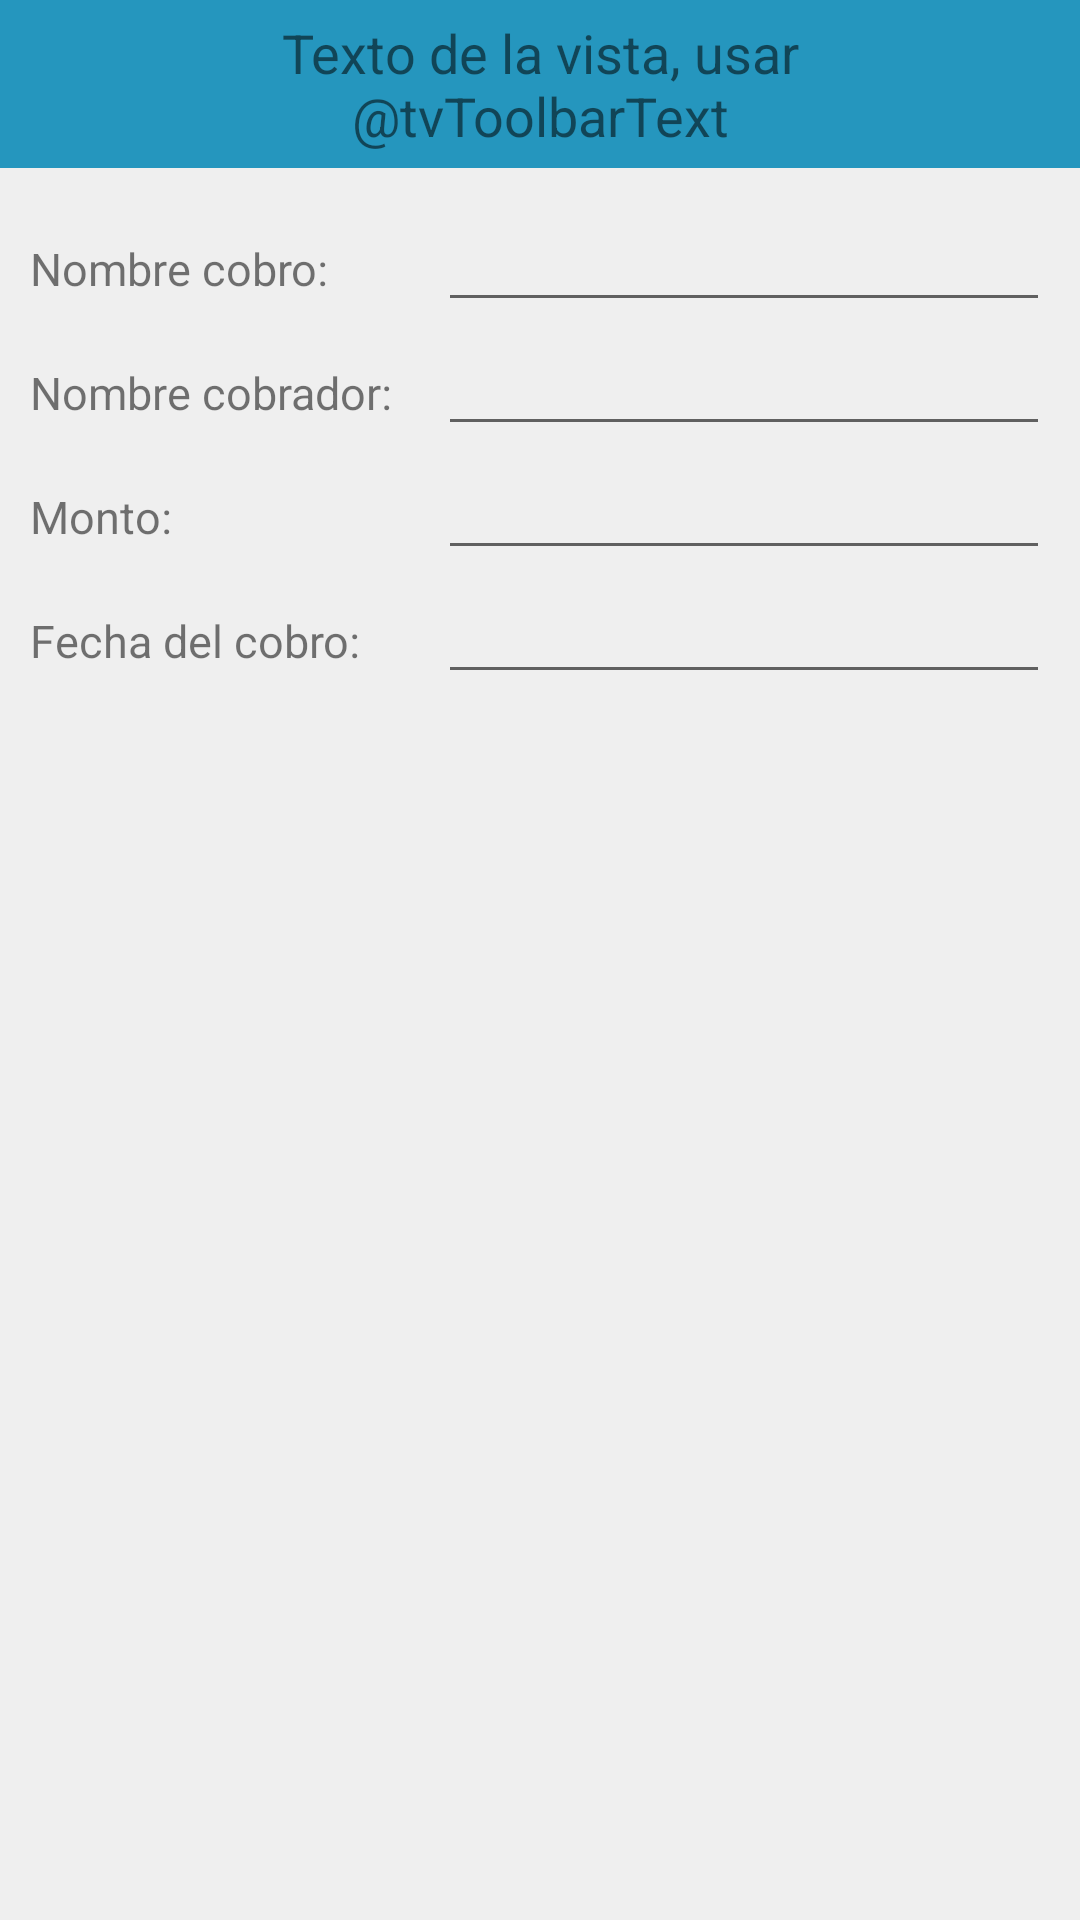

Produce the Android XML layout that renders to this screen, including the resource entries it uses.
<!-- AndroidManifest.xml: application theme Theme.ProyectoMammon -->
<!-- res/layout/activity_add_edit_cobros.xml -->
<?xml version="1.0" encoding="utf-8"?>
<androidx.constraintlayout.widget.ConstraintLayout xmlns:android="http://schemas.android.com/apk/res/android"
    xmlns:app="http://schemas.android.com/apk/res-auto"
    xmlns:tools="http://schemas.android.com/tools"
    android:layout_width="match_parent"
    android:layout_height="match_parent"
    tools:context=".AddEditCobros">

    <LinearLayout
        android:layout_width="match_parent"
        android:layout_height="?actionBarSize"
        android:background="@color/primaryColor"
        android:orientation="horizontal"
        android:layout_gravity="top"
        app:layout_constraintEnd_toEndOf="parent"
        app:layout_constraintStart_toStartOf="parent"
        app:layout_constraintTop_toTopOf="parent">

        <ImageView
            android:id="@+id/flechaAtras"
            android:layout_width="30dp"
            android:layout_height="30dp"
            android:layout_gravity="center"
            android:layout_marginStart="3dp"
            android:src="@drawable/ic_flecha_retroceder"/>

        <TextView
            android:id="@+id/tvToolbarText"
            android:layout_width="0dp"
            android:layout_height="wrap_content"
            android:layout_gravity="center"
            android:layout_weight="1"
            android:layout_marginEnd="33dp"
            android:textAlignment="center"
            android:text="Texto de la vista, usar @tvToolbarText"
            android:textSize="18sp"/>
    </LinearLayout>

    <LinearLayout
        android:id="@+id/layoutpr"
        android:layout_width="match_parent"
        android:layout_height="match_parent"
        android:orientation="vertical"
        android:layout_marginTop="?actionBarSize"
        android:background="@color/backgroundEEEEEE"
        android:padding="10dp">

        <LinearLayout
            android:layout_width="match_parent"
            android:layout_height="wrap_content"
            android:orientation="horizontal">

            <TextView
                android:layout_width="0px"
                android:layout_height="wrap_content"
                android:layout_weight="4"
                android:text="Nombre cobro: "
                android:textSize="15sp"/>
            <EditText
                android:id="@+id/etNombreCobro"
                android:layout_width="0px"
                android:layout_height="wrap_content"
                android:layout_weight="6"/>
        </LinearLayout>

        <LinearLayout
            android:layout_width="match_parent"
            android:layout_height="wrap_content"
            android:orientation="horizontal">

            <TextView
                android:layout_width="0px"
                android:layout_height="wrap_content"
                android:layout_weight="4"
                android:text="Nombre cobrador: "
                android:textSize="15sp"/>
            <EditText
                android:id="@+id/etNombreCobrador"
                android:layout_width="0dp"
                android:layout_height="wrap_content"
                android:layout_weight="6"/>
        </LinearLayout>

        <LinearLayout
            android:layout_width="match_parent"
            android:layout_height="wrap_content"
            android:orientation="horizontal">

            <TextView
                android:layout_width="0px"
                android:layout_height="wrap_content"
                android:layout_weight="4"
                android:text="Monto: "
                android:textSize="15sp"/>
            <EditText
                android:id="@+id/etMonto"
                android:layout_width="0dp"
                android:layout_height="wrap_content"
                android:layout_weight="6"
                android:inputType="number"/>
        </LinearLayout>

        <LinearLayout
            android:layout_width="match_parent"
            android:layout_height="wrap_content"
            android:orientation="horizontal">

            <TextView
                android:layout_width="0px"
                android:layout_height="wrap_content"
                android:layout_weight="4"
                android:text="Fecha del cobro:"
                android:textSize="15sp"/>
            <EditText
                android:id="@+id/etFecha"
                android:layout_width="0dp"
                android:layout_height="wrap_content"
                android:focusable="false"
                android:clickable="true"
                android:maxLines="1"
                android:inputType="date"
                android:cursorVisible="false"
                android:layout_weight="6"/>
        </LinearLayout>

    </LinearLayout>

</androidx.constraintlayout.widget.ConstraintLayout>
<!-- resources referenced by this layout -->
<resources>
  <color name="backgroundEEEEEE">#EEEEEEEE</color>
  <color name="primaryColor">#2596be</color>
  <style name="Theme.ProyectoMammon" parent="Theme.MaterialComponents.DayNight.DarkActionBar">
          
          <item name="colorPrimary">@color/purple_500</item>
          <item name="colorPrimaryVariant">@color/purple_700</item>
          <item name="colorOnPrimary">@color/white</item>
          
          <item name="colorSecondary">@color/teal_200</item>
          <item name="colorSecondaryVariant">@color/teal_700</item>
          <item name="colorOnSecondary">@color/black</item>
          
          <item name="android:statusBarColor">?attr/colorPrimaryVariant</item>
          
      </style>
  <color name="purple_500">#FF6200EE</color>
  <color name="purple_700">#FF3700B3</color>
  <color name="white">#FFFFFFFF</color>
  <color name="teal_200">#FF03DAC5</color>
  <color name="teal_700">#FF018786</color>
  <color name="black">#000000</color>
</resources>
